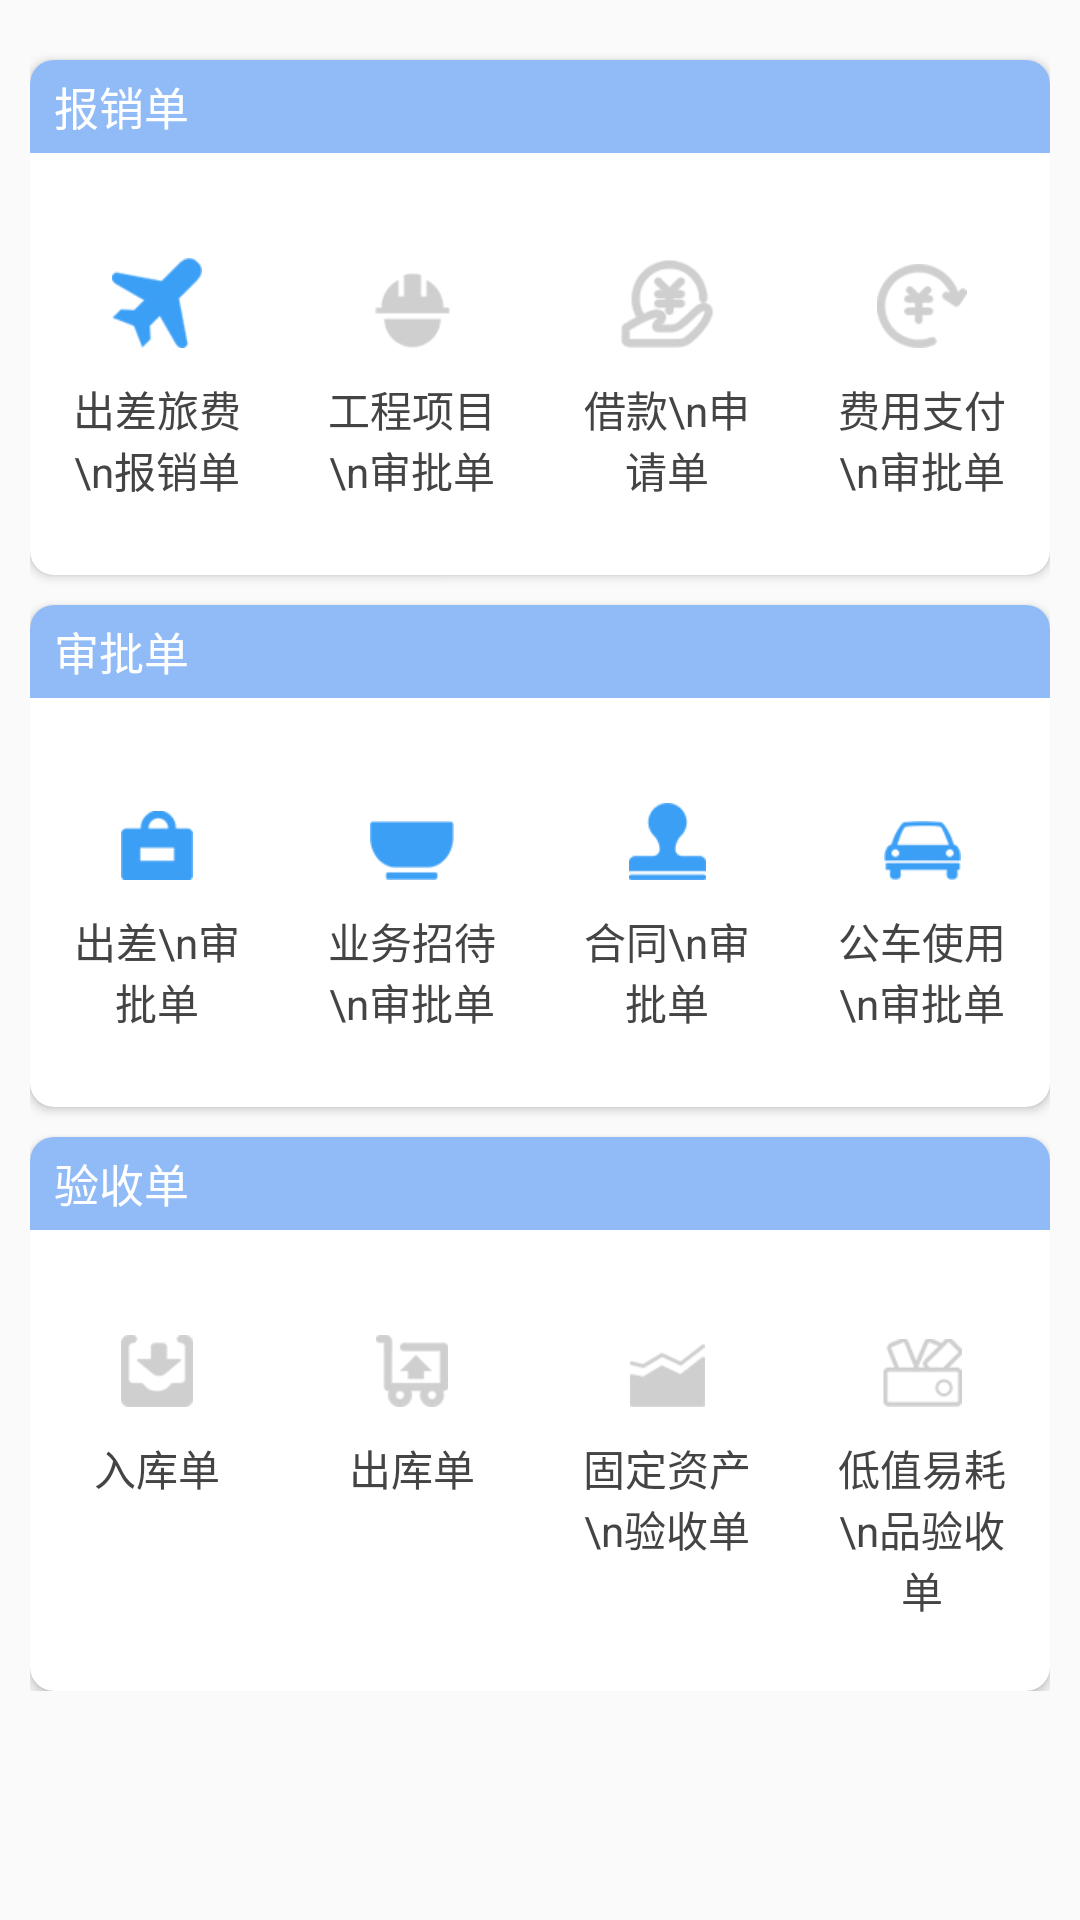

Reconstruct the res/layout file that produces this screen, plus the resources it refers to.
<!-- AndroidManifest.xml: application theme AppTheme -->
<!-- res/layout/fragment_commit.xml -->
<?xml version="1.0" encoding="utf-8"?>
<ScrollView xmlns:android="http://schemas.android.com/apk/res/android"
            xmlns:app="http://schemas.android.com/apk/res-auto"
            android:layout_width="match_parent"
            android:layout_height="match_parent"
            android:padding="10dp"
            android:scrollbars="none">

    <LinearLayout
        android:layout_width="match_parent"
        android:layout_height="wrap_content"
        android:orientation="vertical">

        <android.support.v7.widget.CardView
            android:layout_width="match_parent"
            android:layout_height="wrap_content"
            android:layout_marginTop="10dp"
            app:cardCornerRadius="8dp"
            app:cardElevation="2dp">

            <LinearLayout
                android:layout_width="match_parent"
                android:layout_height="wrap_content"
                android:orientation="vertical">

                <FrameLayout
                    android:layout_width="match_parent"
                    android:layout_height="31dp"
                    android:background="@color/title_color">

                    <TextView
                        android:layout_width="match_parent"
                        android:layout_height="match_parent"
                        android:layout_marginStart="8dp"
                        android:gravity="center_vertical"
                        android:text="报销单"
                        android:textColor="@color/white"
                        android:textSize="15sp"/>

                </FrameLayout>

                <LinearLayout
                    android:layout_width="match_parent"
                    android:layout_height="wrap_content"
                    android:orientation="horizontal"
                    android:paddingBottom="15dp"
                    android:paddingTop="25dp">

                    <TextView
                        android:id="@+id/commit_cclvf"
                        android:layout_width="0dp"
                        android:layout_height="wrap_content"
                        android:layout_weight="1"
                        android:text="出差旅费\n报销单"
                        android:drawableTop="@drawable/icon_cclvf"
                        android:gravity="center"
                        android:padding="10dp"
                        android:drawablePadding="10dp"
                        android:textColor="@color/text_color"/>

                    <TextView
                        android:id="@+id/commit_gcxmsp"
                        android:layout_width="0dp"
                        android:layout_height="wrap_content"
                        android:layout_weight="1"
                        android:text="工程项目\n审批单"
                        android:drawableTop="@drawable/icon_gcxmsp"
                        android:gravity="center"
                        android:padding="10dp"
                        android:drawablePadding="10dp"
                        android:textColor="@color/text_color"/>

                    <TextView
                        android:id="@+id/commit_jksqd"
                        android:layout_width="0dp"
                        android:layout_height="wrap_content"
                        android:layout_weight="1"
                        android:text="借款\n申请单"
                        android:drawableTop="@drawable/icon_jksqd"
                        android:gravity="center"
                        android:padding="10dp"
                        android:drawablePadding="10dp"
                        android:textColor="@color/text_color"/>

                    <TextView
                        android:id="@+id/commit_fyzfspd"
                        android:layout_width="0dp"
                        android:layout_height="wrap_content"
                        android:layout_weight="1"
                        android:text="费用支付\n审批单"
                        android:drawableTop="@drawable/icon_fyzfspd"
                        android:gravity="center"
                        android:padding="10dp"
                        android:drawablePadding="10dp"
                        android:textColor="@color/text_color"/>

                </LinearLayout>


            </LinearLayout>
        </android.support.v7.widget.CardView>

        <android.support.v7.widget.CardView
            android:layout_width="match_parent"
            android:layout_height="wrap_content"
            android:layout_marginTop="10dp"
            app:cardCornerRadius="8dp"
            app:cardElevation="2dp">

            <LinearLayout
                android:layout_width="match_parent"
                android:layout_height="wrap_content"
                android:orientation="vertical">

                <FrameLayout
                    android:layout_width="match_parent"
                    android:layout_height="31dp"
                    android:background="@color/title_color">

                    <TextView
                        android:layout_width="match_parent"
                        android:layout_height="match_parent"
                        android:layout_marginStart="8dp"
                        android:gravity="center_vertical"
                        android:text="审批单"
                        android:textColor="@color/white"
                        android:textSize="15sp"/>

                </FrameLayout>

                <LinearLayout
                    android:layout_width="match_parent"
                    android:layout_height="wrap_content"
                    android:orientation="horizontal"
                    android:paddingBottom="15dp"
                    android:paddingTop="25dp">

                    <TextView
                        android:id="@+id/commit_ccspd"
                        android:layout_width="0dp"
                        android:layout_height="wrap_content"
                        android:layout_weight="1"
                        android:text="出差\n审批单"
                        android:drawableTop="@drawable/icon_ccspd"
                        android:gravity="center"
                        android:padding="10dp"
                        android:drawablePadding="10dp"
                        android:textColor="@color/text_color"/>

                    <TextView
                        android:id="@+id/commit_ywzdspd"
                        android:layout_width="0dp"
                        android:layout_height="wrap_content"
                        android:layout_weight="1"
                        android:text="业务招待\n审批单"
                        android:drawableTop="@drawable/icon_ywzdspd"
                        android:gravity="center"
                        android:padding="10dp"
                        android:drawablePadding="10dp"
                        android:textColor="@color/text_color"/>

                    <TextView
                        android:id="@+id/commit_htsp"
                        android:layout_width="0dp"
                        android:layout_height="wrap_content"
                        android:layout_weight="1"
                        android:text="合同\n审批单"
                        android:drawableTop="@drawable/icon_htspd"
                        android:gravity="center"
                        android:padding="10dp"
                        android:drawablePadding="10dp"
                        android:textColor="@color/text_color"/>

                    <TextView
                        android:id="@+id/commit_gcsysqd"
                        android:layout_width="0dp"
                        android:layout_height="wrap_content"
                        android:layout_weight="1"
                        android:text="公车使用\n审批单"
                        android:drawableTop="@drawable/icon_gcsyspd"
                        android:gravity="center"
                        android:padding="10dp"
                        android:drawablePadding="10dp"
                        android:textColor="@color/text_color"/>

                </LinearLayout>

            </LinearLayout>
        </android.support.v7.widget.CardView>

        <android.support.v7.widget.CardView
            android:layout_width="match_parent"
            android:layout_height="wrap_content"
            android:layout_marginTop="10dp"
            app:cardCornerRadius="8dp"
            app:cardElevation="2dp">

            <LinearLayout
                android:layout_width="match_parent"
                android:layout_height="wrap_content"
                android:orientation="vertical">

                <FrameLayout
                    android:layout_width="match_parent"
                    android:layout_height="31dp"
                    android:background="@color/title_color">

                    <TextView
                        android:layout_width="match_parent"
                        android:layout_height="match_parent"
                        android:layout_marginStart="8dp"
                        android:gravity="center_vertical"
                        android:text="验收单"
                        android:textColor="@color/white"
                        android:textSize="15sp"/>

                </FrameLayout>

                <LinearLayout
                    android:layout_width="match_parent"
                    android:layout_height="wrap_content"
                    android:orientation="horizontal"
                    android:paddingBottom="15dp"
                    android:paddingTop="25dp">

                    <TextView
                        android:id="@+id/commit_rkd"
                        android:layout_width="0dp"
                        android:layout_height="wrap_content"
                        android:layout_weight="1"
                        android:text="入库单"
                        android:drawableTop="@drawable/icon_rkd"
                        android:gravity="center"
                        android:padding="10dp"
                        android:drawablePadding="10dp"
                        android:textColor="@color/text_color"/>

                    <TextView
                        android:id="@+id/commit_ckd"
                        android:layout_width="0dp"
                        android:layout_height="wrap_content"
                        android:layout_weight="1"
                        android:text="出库单"
                        android:drawableTop="@drawable/icon_ckd"
                        android:gravity="center"
                        android:padding="10dp"
                        android:drawablePadding="10dp"
                        android:textColor="@color/text_color"/>

                    <TextView
                        android:id="@+id/commit_gdzcysd"
                        android:layout_width="0dp"
                        android:layout_height="wrap_content"
                        android:layout_weight="1"
                        android:text="固定资产\n验收单"
                        android:drawableTop="@drawable/icon_gdzcysd"
                        android:gravity="center"
                        android:padding="10dp"
                        android:drawablePadding="10dp"
                        android:textColor="@color/text_color"/>

                    <TextView
                        android:id="@+id/commit_dzyhpysd"
                        android:layout_width="0dp"
                        android:layout_height="wrap_content"
                        android:layout_weight="1"
                        android:text="低值易耗\n品验收单"
                        android:drawableTop="@drawable/icon_dzyh"
                        android:gravity="center"
                        android:padding="10dp"
                        android:drawablePadding="10dp"
                        android:textColor="@color/text_color"/>

                </LinearLayout>

            </LinearLayout>
        </android.support.v7.widget.CardView>
    </LinearLayout>

</ScrollView>
<!-- resources referenced by this layout -->
<resources>
  <color name="text_color">#444444</color>
  <color name="title_color">#90bbf6</color>
  <color name="white">#FFFFFF</color>
  <!-- drawable icon_cclvf: png bitmap (drawable-xhdpi, 2241 bytes) -->
  <!-- drawable icon_ccspd: png bitmap (drawable-xhdpi, 1394 bytes) -->
  <!-- drawable icon_ckd: png bitmap (drawable-xhdpi, 1823 bytes) -->
  <!-- drawable icon_dzyh: png bitmap (drawable-xhdpi, 2239 bytes) -->
  <!-- drawable icon_fyzfspd: png bitmap (drawable-xhdpi, 2570 bytes) -->
  <!-- drawable icon_gcsyspd: png bitmap (drawable-xhdpi, 1820 bytes) -->
  <!-- drawable icon_gcxmsp: png bitmap (drawable-xhdpi, 1647 bytes) -->
  <!-- drawable icon_gdzcysd: png bitmap (drawable-xhdpi, 1695 bytes) -->
  <!-- drawable icon_htspd: png bitmap (drawable-xhdpi, 1539 bytes) -->
  <!-- drawable icon_jksqd: png bitmap (drawable-xhdpi, 2849 bytes) -->
  <!-- drawable icon_rkd: png bitmap (drawable-xhdpi, 1682 bytes) -->
  <!-- drawable icon_ywzdspd: png bitmap (drawable-xhdpi, 1357 bytes) -->
  <style name="AppTheme" parent="Theme.AppCompat.Light.NoActionBar">
          
          <item name="colorPrimary">@color/colorPrimary</item>
          <item name="colorPrimaryDark">@color/colorPrimaryDark</item>
          <item name="colorAccent">@color/colorAccent</item>
      </style>
  <color name="colorPrimary">#3B9FF5</color>
  <color name="colorPrimaryDark">#3B9FF5</color>
  <color name="colorAccent">#3B9FF5</color>
</resources>
